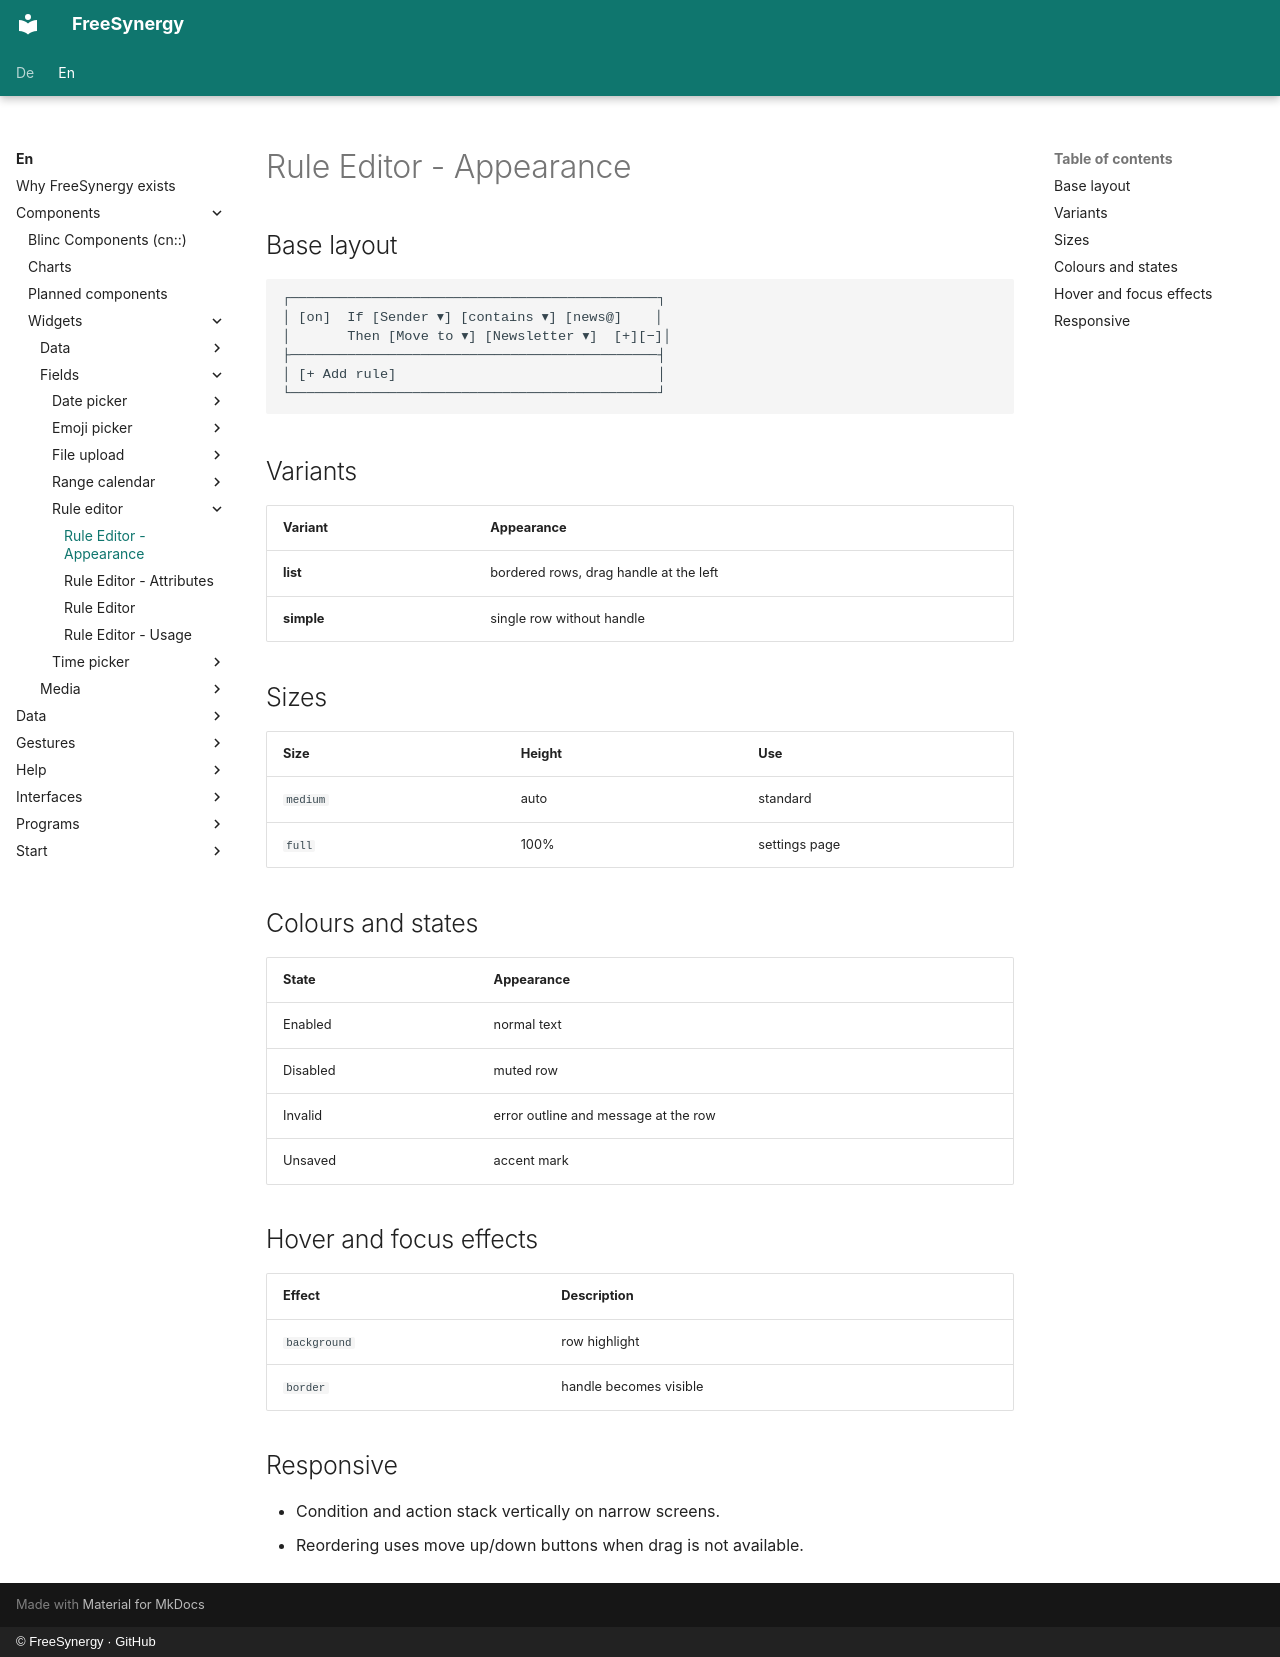

repository: FreeSynergy/fs-documentation · page: en/components/widgets/fields/rule-editor/appearance/index.html · generator: mkdocs · copyright: © FreeSynergy · GitHub

# Rule Editor - Appearance

## Base layout

```
┌─────────────────────────────────────────────┐
│ [on]  If [Sender ▾] [contains ▾] [news@]    │
│       Then [Move to ▾] [Newsletter ▾]  [+][−]│
├─────────────────────────────────────────────┤
│ [+ Add rule]                                │
└─────────────────────────────────────────────┘
```

## Variants

| Variant | Appearance |
|---|---|
| **list** | bordered rows, drag handle at the left |
| **simple** | single row without handle |

## Sizes

| Size | Height | Use |
|---|---|---|
| `medium` | auto | standard |
| `full` | 100% | settings page |

## Colours and states

| State | Appearance |
|---|---|
| Enabled | normal text |
| Disabled | muted row |
| Invalid | error outline and message at the row |
| Unsaved | accent mark |

## Hover and focus effects

| Effect | Description |
|---|---|
| `background` | row highlight |
| `border` | handle becomes visible |

## Responsive

- Condition and action stack vertically on narrow screens.
- Reordering uses move up/down buttons when drag is not available.
